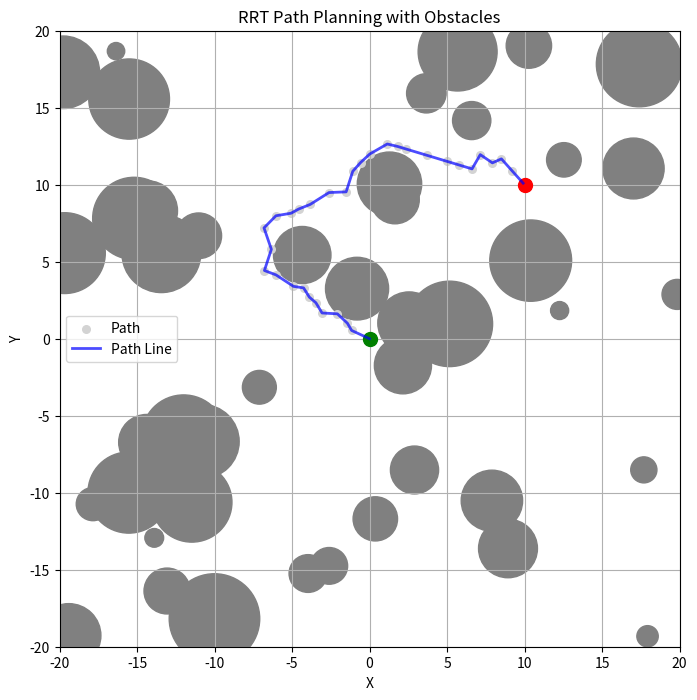

Here is the Python script that generated this plot:
import numpy as np
import matplotlib.pyplot as plt
import time

class Node(object):
    def __init__(self, x, y) :
        self.x = x
        self.y = y
        self.parent = None
    
    def set_parent(self, parent) : # 각 노드마다 부모를 정의함.
        self.parent = parent

class RRT(object) :
    def __init__(self, start, goal, space, obstacle_list, success_dist_thres = 1.0):
        self.start_node = Node(start[0], start[1])
        self.goal_node = Node(goal[0],goal[1])
        self.space = space
        self.obstacle_list = obstacle_list
        self.node_list = []

        #options
        self.max_iter = 500000
        self.goal_sample_rate = 0.1
        self.min_u = 1.0
        self.max_u = 3.0
        self.success_dist_thres = success_dist_thres
        self.collision_check_step = 0.2
        self.stepsize = 0.5

    def plan(self):
        self.node_list = [self.start_node]
        for i in range(self.max_iter) :
            #Get random node
            rand_node = self.get_random_node()
            #Find_neareast node
            nearest_node = self.find_nearest_node(self.node_list, rand_node)
            #Create new node
            u = self.stepsize*self.get_random_input(self.min_u, self.max_u)
            new_node = self.create_child_node(nearest_node, rand_node, u)
            #Collision check(Node, Path)
            node_collide = self.is_collide(new_node, self.obstacle_list)
            if node_collide :
                continue
            collide = self.is_path_collide(nearest_node, new_node, self.obstacle_list, self.collision_check_step)
            if collide :
                continue
            #Add to tree
            new_node.set_parent(nearest_node)
            self.node_list.append(new_node)
            #Goal check
            goal_reached = self.check_goal(
                new_node, self.success_dist_thres)
            if goal_reached:
                print("[-] GOAL REACHED!!")
                return self.backtrace_path(new_node)
        return None
        

    @staticmethod #이렇게하면 그냥 클래스이름으로 호출할 수 있음. 
    def is_same_node(node1, node2):
        if(node1.x == node2.x) and (node1.y == node2.y):
            return True
        else:
            return False
    
    def backtrace_path(self, node):
        current_node = node
        path = [current_node]
        reached_start_node = self.is_same_node(current_node, self.start_node)
        while not reached_start_node:
            current_node = current_node.parent
            path.append(current_node)
            reached_start_node = self.is_same_node(current_node, self.start_node)
        return path[::-1]
        
    def get_random_node(self):
        min_x, max_x, min_y, max_y = self.space
        if np.random.rand() > self.goal_sample_rate:
            rand_x = np.random.uniform(min_x, max_x)
            rand_y = np.random.uniform(min_y, max_y)
            rand_node = Node(rand_x, rand_y)
            return rand_node
        else:
            return self.goal_node
        
    def check_goal(self, node, success_dist_thres) :
        dx = node.x - self.goal_node.x
        dy = node.y - self.goal_node.y
        dist = np.sqrt(dx*dx + dy*dy)

        if (dist < success_dist_thres):
            return True
        else :
            return False
        
    @staticmethod
    def create_child_node(nearest_node, rand_node, u):
        dx = rand_node.x - nearest_node.x
        dy = rand_node.y - nearest_node.y
        mag = np.sqrt(dx*dx + dy*dy)

        direction_x = dx/mag
        direction_y = dy/mag

        new_x = nearest_node.x + u * direction_x
        new_y = nearest_node.y + u * direction_y
        new_node = Node(new_x, new_y)
        return new_node
    
    @staticmethod
    def get_random_input(min_u, max_u) :
        return np.random.uniform(min_u, max_u)
    
    @staticmethod
    def find_nearest_node(node_list, rand_node):
        min_index = 0
        min_dist = 1e9
        for i in range(len(node_list)):
            node = node_list[i]
            dx = rand_node.x - node.x
            dy = rand_node.y - node.y
            dist = np.sqrt(dx*dx + dy*dy)

            if dist < min_dist:
                min_dist = dist
                min_index = i
        
        return node_list[min_index]
    
    @staticmethod
    def is_collide(node, obstacle_list):
        for obstacle in obstacle_list:
            obs_x, obs_y, r = obstacle

            dx = node.x - obs_x
            dy = node.y - obs_y
            dist = np.sqrt(dx*dx+dy*dy)
            if (dist < r):
                return True

        return False

    @staticmethod
    def is_path_collide(node_from, node_to, obstacle_list, check_step=0.2):
        dx = node_to.x - node_from.x
        dy = node_to.y - node_from.y
        length = np.sqrt(dx*dx + dy*dy)

        direction_x = dx/length
        direction_y = dy/length

        nodes_to_check = [node_from, node_to]

        if length >=check_step:
            n_add = int(np.floor(length / check_step))
            for i in range(n_add):
                step_node_x = node_from.x + check_step * direction_x * (i+1.0)
                step_node_y = node_from.y + check_step * direction_y * (i+1.0)
                nodes_to_check.append(Node(step_node_x,step_node_y))

        for node in nodes_to_check:
            for obstacle in obstacle_list:
                obs_x, obs_y, r = obstacle
                
                dx = node.x - obs_x
                dy = node.y - obs_y
                dist = np.sqrt(dx*dx+dy*dy)

                if(dist <= r):
                    return True
        return False

        
if __name__ == "__main__":
    # 시작 지점과 목표 지점 설정
    start_point = (0, 0)
    goal_point = (10, 10)

    # 작업 영역 (min_x, max_x, min_y, max_y) 설정
    space = (-20, 20, -20, 20)

    # 장애물 리스트 (각각의 장애물은 (x, y, 반지름) 형태로 설정)
    # 장애물 갯수
    num_obstacles = 50

    # 장애물 리스트 (각각의 장애물은 (x, y, 반지름) 형태로 설정)
    obstacle_list = []

    for _ in range(num_obstacles):
        obs_x = np.random.uniform(space[0], space[1])
        obs_y = np.random.uniform(space[2], space[3])
        obs_radius = np.random.uniform(0.5, 3.0)  # 장애물 크기를 0.5 ~ 3.0 사이의 랜덤 값으로 설정
        obstacle_list.append((obs_x, obs_y, obs_radius))


    # RRT 객체 생성
    rrt_planner = RRT(start_point, goal_point, space, obstacle_list)

    # 경로 계획
    path = rrt_planner.plan()

    if path:
        # 경로 출력
        print("Found path:")
        for node in path:
            print(f"({node.x}, {node.y})")

        # 시각화
        plt.figure(figsize=(8, 8))
        plt.axis([space[0], space[1], space[2], space[3]])
        plt.plot(start_point[0], start_point[1], 'go', markersize=10)
        plt.plot(goal_point[0], goal_point[1], 'ro', markersize=10)
        for obstacle in obstacle_list:
            circle = plt.Circle((obstacle[0], obstacle[1]), obstacle[2], color='gray')
            plt.gca().add_patch(circle)

        # 경로를 점으로 표시
        x_vals = [node.x for node in path]
        y_vals = [node.y for node in path]
        plt.scatter(x_vals, y_vals, c='lightgray', marker='o', s=30, label='Path')
        
        # 경로를 선으로 연결 (선은 투명도를 줌)
        plt.plot(x_vals, y_vals, 'b-', linewidth=2, alpha=0.7, label='Path Line')

        plt.xlabel("X")
        plt.ylabel("Y")
        plt.title("RRT Path Planning with Obstacles")
        plt.grid(True)
        plt.legend()
        plt.show()
    else:
        print("Failed to find a path.")




















































































































































































































































